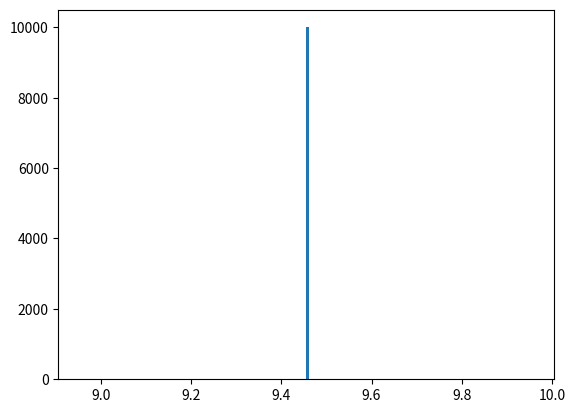

Write the Python code that produced this figure.
import numpy as np
import matplotlib.pyplot as plt

x = np.array([2, -2, 5, 8, 5, 1])
y = np.array([20, -1, 12, 10, -16, 40])
z = np.array([0, 0, 0, 0, 0, 0])

t = np.array([3.23, 3.82, 2.27, 3.04, 5.65, 6.57])

sigma_t = 0.05
v = 5.0

N = 10000

x_c = np.array([8])
y_c = np.array([2])
z_c = np.array([0])

def likelihood(q_x, q_y, q_z):
    t_t = np.sqrt((x-q_x)**2+(y-q_y)**2+(z-q_z)**2)/v
    return np.exp(-0.5/sigma_t**2*np.sum((t-t_t)**2))

def loglikelihood(q_x, q_y, q_z):
    t_t = np.sqrt((x-q_x)**2+(y-q_y)**2+(z-q_z)**2)/v
    return -0.5/sigma_t**2*np.sum((t-t_t)**2)

def gradient_loglikelihood(q_x, q_y, q_z):
    dist = np.sqrt((x-q_x)**2+(y-q_y)**2+(z-q_z)**2)
    factor = 1/sigma_t**2 * (t-dist/v)/(v*dist)
    deriv_x = np.sum(factor*(x-q_x))
    deriv_y = np.sum(factor*(x-q_y))
    deriv_z = np.sum(factor*(x-q_z))
    return deriv_x, deriv_y, deriv_z

def leapfrog(q_x, q_y, q_z, p_x, p_y, p_z, delta_t=1E-2, niter=5):
    q_x_new = q_x 
    p_x_new = p_x

    q_y_new = q_y 
    p_y_new = p_y

    q_z_new = q_z 
    p_z_new = p_z

    for i in range(niter):
        deriv_x, deriv_y, deriv_z = gradient_loglikelihood(q_x_new, q_y_new, q_z_new)
        p_x_new = p_x_new + 0.5 * delta_t * deriv_x
        q_x_new = q_x_new + delta_t * p_x_new
        p_x_new = p_x_new + 0.5 * delta_t * deriv_x

        p_y_new = p_y_new + 0.5 * delta_t * deriv_y
        q_y_new = q_y_new + delta_t * p_y_new
        p_y_new = p_y_new + 0.5 * delta_t * deriv_y

        p_z_new = p_z_new + 0.5 * delta_t * deriv_z
        q_z_new = q_z_new + delta_t * p_z_new
        p_z_new = p_z_new + 0.5 * delta_t * deriv_z

    return q_x_new, p_x_new, q_y_new, p_y_new, q_z_new, p_z_new


def H(q_x, q_y, q_z, p_x, p_y, p_z):
    K = 0.5 * (p_x*p_x + p_y*p_y + p_z*p_z)
    U = -loglikelihood(q_x, q_y, q_z)
    return K + U


def MCMC(nsteps): 
    q_x = np.zeros(nsteps)
    q_x[0] = np.random.normal(x_c,1)

    p_x = np.zeros(nsteps)
    p_x[0] = np.random.normal(0,1)

    q_y = np.zeros(nsteps)
    q_y[0] = np.random.normal(y_c,1)

    p_y = np.zeros(nsteps)
    p_y[0] = np.random.normal(0,1)

    q_z = np.zeros(nsteps)
    q_z[0] = np.random.normal(z_c,1)

    p_z = np.zeros(nsteps)
    p_z[0] = np.random.normal(0,1)
    
    for i in range(1, nsteps):
        p_x[i] = np.random.normal(0,1)
        p_y[i] = np.random.normal(0,1)
        p_z[i] = np.random.normal(0,1)

        q_x_new, p_x_new, q_y_new, p_y_new, q_z_new, p_z_new = leapfrog(q_x[i-1], q_y[i-1], q_z[i-1], p_x[i-1], p_y[i-1], p_z[i-1])

        E_new = H(q_x_new, q_y_new, q_z_new, p_x_new, p_y_new, p_z_new)
        E_old = H(q_x[i-1], q_y[i-1], q_z[i-1], p_x[i-1], p_y[i-1], p_z[i-1])

        alpha = min(1.0, np.exp(-E_new + E_old))
        beta = np.random.random()
        if beta < alpha:
            q_x[i] = q_x_new
            q_y[i] = q_y_new
            q_z[i] = q_z_new
        else:
            q_x[i] = q_x[i-1]
            q_y[i] = q_y[i-1]
            q_z[i] = q_z[i-1]

    return q_x, q_y, q_z

def gelman_rubin(N, M=4):
    walks_x = {}
    walks_y = {}
    walks_z = {}
    for m in range(M):
        walks_x[m], walks_y[m], walks_z[m] =MCMC(N)
    
    R = np.zeros([3,N-1])
    for n in range(1, N):
        mw_x = np.zeros(M)
        mw_y = np.zeros(M)
        mw_z = np.zeros(M)
        
        vw_x = np.zeros(M)
        vw_y = np.zeros(M)
        vw_z = np.zeros(M)
        for m in range(M):
            mw_x[m] = walks_x[m][:n].mean()
            mw_y[m] = walks_y[m][:n].mean()
            mw_z[m] = walks_z[m][:n].mean()
            vw_x[m] = walks_x[m][:n].std() ** 2
            vw_y[m] = walks_x[m][:n].std() ** 2
            vw_z[m] = walks_x[m][:n].std() ** 2
        mg_x = mw_x.mean()
        mg_y = mw_y.mean()
        mg_z = mw_z.mean()
        B_x = 0.0
        B_y = 0.0 
        B_z = 0.0
        for m in range(M):
            B_x += (mw_x[m] - mg_x)**2
            B_y += (mw_y[m] - mg_y)**2
            B_z += (mw_z[m] - mg_z)**2
        B_x = n*B_x/(M-1)
        B_y = n*B_y/(M-1)
        B_z = n*B_z/(M-1)
        W_x = vw_x.mean()
        W_y = vw_y.mean()
        W_z = vw_z.mean()
    
        R[0][n-1] = (n-1)/n + (B_x/W_x)*(M+1)/(n*M)
        R[1][n-1] = (n-1)/n + (B_y/W_y)*(M+1)/(n*M)
        R[2][n-1] = (n-1)/n + (B_z/W_z)*(M+1)/(n*M)
    
    return R


R = gelman_rubin(N, M=4)

plt.plot(R[0,:])
plt.plot(R[1,:])
plt.plot(R[2,:])
plt.show()
plt.close()

q_x_chain, q_y_chain, q_z_chain = MCMC(N)
plt.hist(q_x_chain, bins=200)
plt.show()
